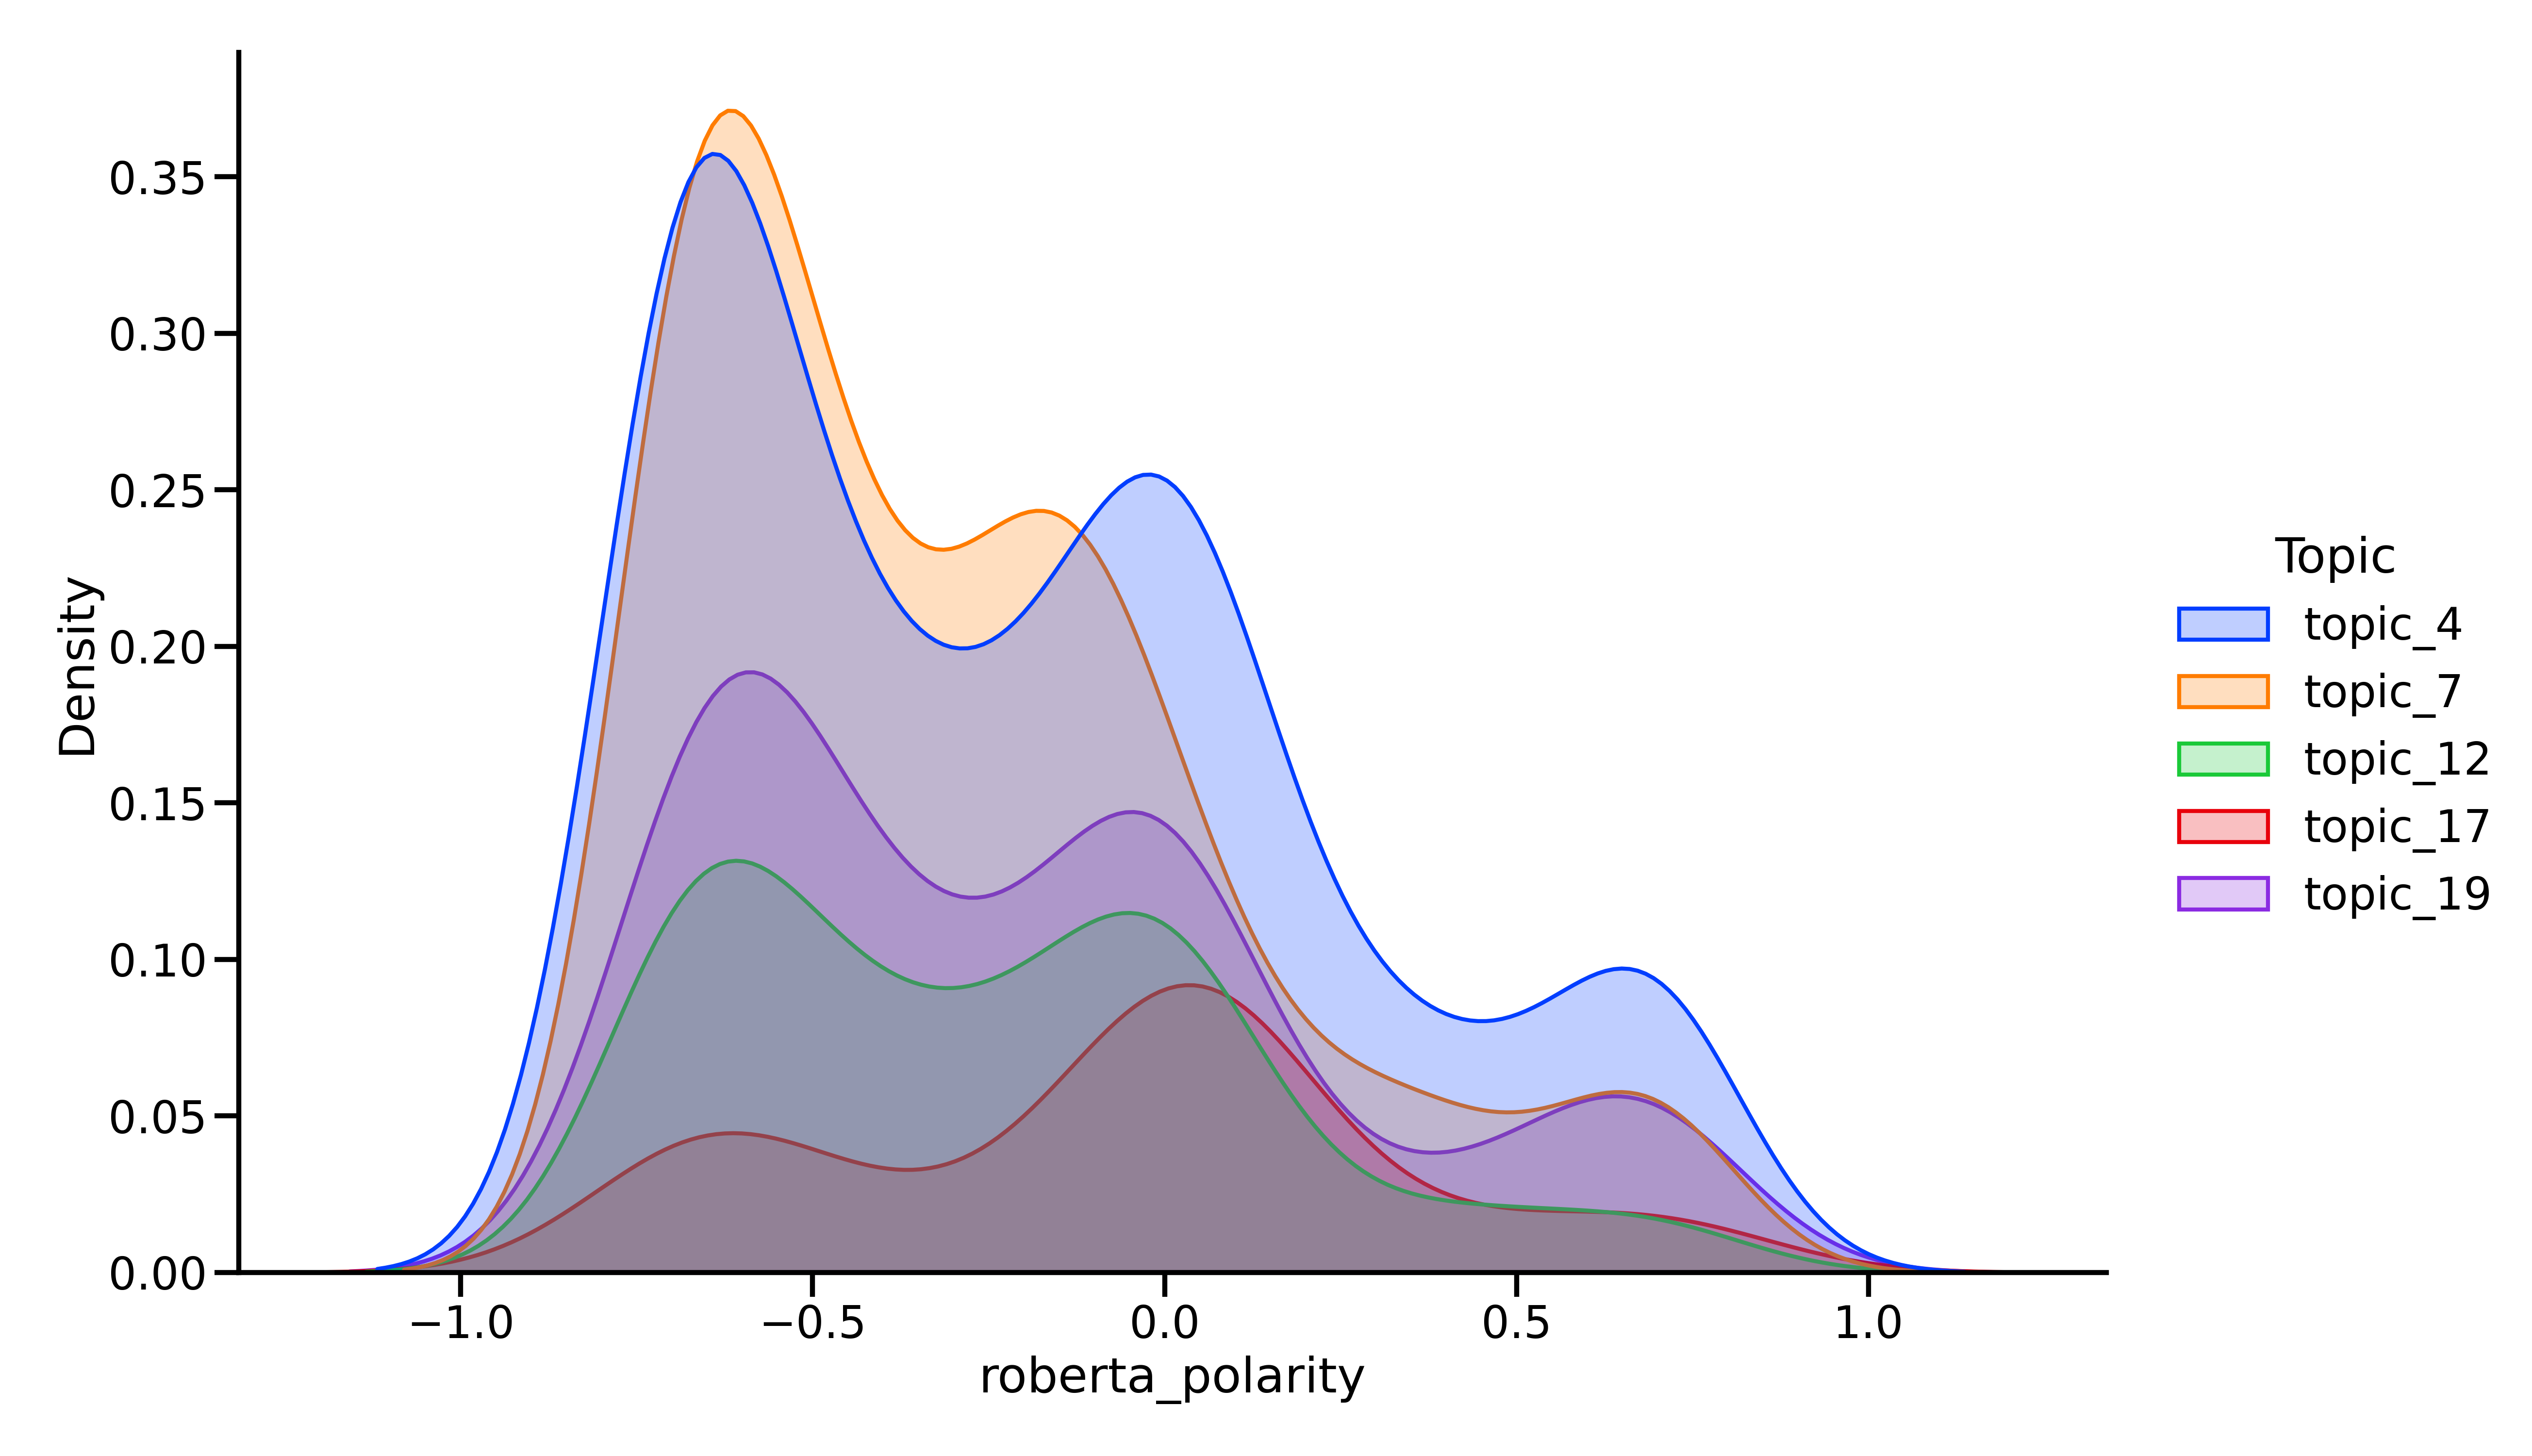

Source data for this figure (header and first rows):
Document, Topic, roberta_polarity, roberta_sentiment
Should just rename it the Darwin Center, topic_4, -0.1391, Neutral
Is literally just stairways for people t…, topic_4, -0.7259, Negative
Look on the developer’s website. It does…, topic_4, 0.6805, Positive
It’s <15 min walk for me, topic_4, 0.02999, Neutral
mega shawarma staircase, topic_4, 0.3185, Positive
River? You gotta dredge it., topic_4, -0.1391, Neutral
Stairway to nowhere., topic_4, -0.6044, Negative
“Stairway to Nowhere”, topic_4, -0.1684, Neutral
It would have been cooler if it wasn't j…, topic_4, 0.1194, Neutral
Plus, how did the thought not occur to p…, topic_4, -0.7064, Negative
I get that it has a nice view at the top…, topic_4, -0.6469, Negative
I visited a couple of times and climbed …, topic_4, 0.3364, Positive
It has really great views of….. New Jers…, topic_4, 0.7352, Positive
I remember this from The Chainsmokers so…, topic_4, 0.1489, Neutral
Yes but now we have a pointless structur…, topic_4, -0.6963, Negative
Can you run, topic_4, 0.07983, Neutral
Stairs that get you nowhere. Wasn't that…, topic_4, -0.585, Negative
When you finally get downstairs and that…, topic_4, 0.03998, Neutral
Where the hell was this when I was train…, topic_4, -0.664, Negative
Is this just a giant staircase? What’s a…, topic_4, -0.1781, Neutral
The real staircase was the friends we ma…, topic_4, 0.4854, Positive
Or some slapstick comedy chase where the…, topic_4, 0.0, Neutral
Nothing. It’s a staircase for staircase’…, topic_4, -0.1194, Neutral
Nothing. It exists for taking selfies. I…, topic_4, -0.6584, Negative
More stairs, topic_4, -0.08976, Neutral
Edit: apparently they changed their poli…, topic_4, -0.7064, Negative
Yeah the lift creates some closed off wa…, topic_4, -0.07983, Neutral
Inspired by Indian stairwells in Rajasth…, topic_4, 0.3364, Positive
Yes! Before we knew It was a staircase t…, topic_4, -0.5441, Negative
Someone give the stair master salesman a…, topic_4, -0.7306, Negative
Beautiful but all those stairs are not e…, topic_4, -0.6411, Negative
but yeah, i have the opposite feeing fro…, topic_4, -0.6963, Negative
Yeah I cannot ride that escalator. Getti…, topic_4, -0.7259, Negative
I just thought the whole design was a st…, topic_4, -0.7114, Negative
I mean, who doesn’t love stairs?!, topic_4, 0.6469, Positive
Saw something similar in a videogame whe…, topic_4, 0.04996, Neutral
This is the point where The Simpsons pre…, topic_4, 0.02999, Neutral
You can still see it.  You just won't ha…, topic_4, 0.3885, Positive
I remember something like this at Carneg…, topic_4, -0.5915, Negative
How many other buildings are open-air st…, topic_4, 0.09967, Neutral
As someone who was around during the con…, topic_4, -0.6527, Negative
This architectural marvel consists of 15…, topic_4, 0.6044, Positive
I'm really baffled by the escalator situ…, topic_4, -0.7163, Negative
The headline attraction to the place is …, topic_4, -0.08976, Neutral
I went in there Friday to use the the re…, topic_4, -0.7306, Negative
Neiman has nicer ones, but it’s trickier…, topic_4, -0.4301, Negative
Yeah, I had to take an elevator.  I hate…, topic_4, -0.7211, Negative
They got a few shipments of stairways, b…, topic_4, -0.4053, Negative
Was at the opening on Thursday and the e…, topic_4, 0.6231, Positive
Does seem like escalators break down a l…, topic_4, -0.537, Negative
Take a trip down to DC sometimes.  All o…, topic_4, -0.6169, Negative
I think it's mostly steps., topic_4, -0.03998, Neutral
12 steps?, topic_4, 0.03998, Neutral
I’m not so sure. How much do people like…, topic_4, -0.207, Neutral
Yeah, I am never going here because this…, topic_4, -0.7352, Negative
Nothing, it is just stairs, topic_4, -0.3364, Negative
Speaking of The Simpsons. Reminds me of …, topic_4, -0.1489, Neutral
Yeah if you run up and down it a load of…, topic_4, -0.3452, Negative
It's like a version of the Koenig Sphere…, topic_4, 0.1684, Neutral
Stairs, topic_4, 0.02, Neutral
... 1,484 more rows
